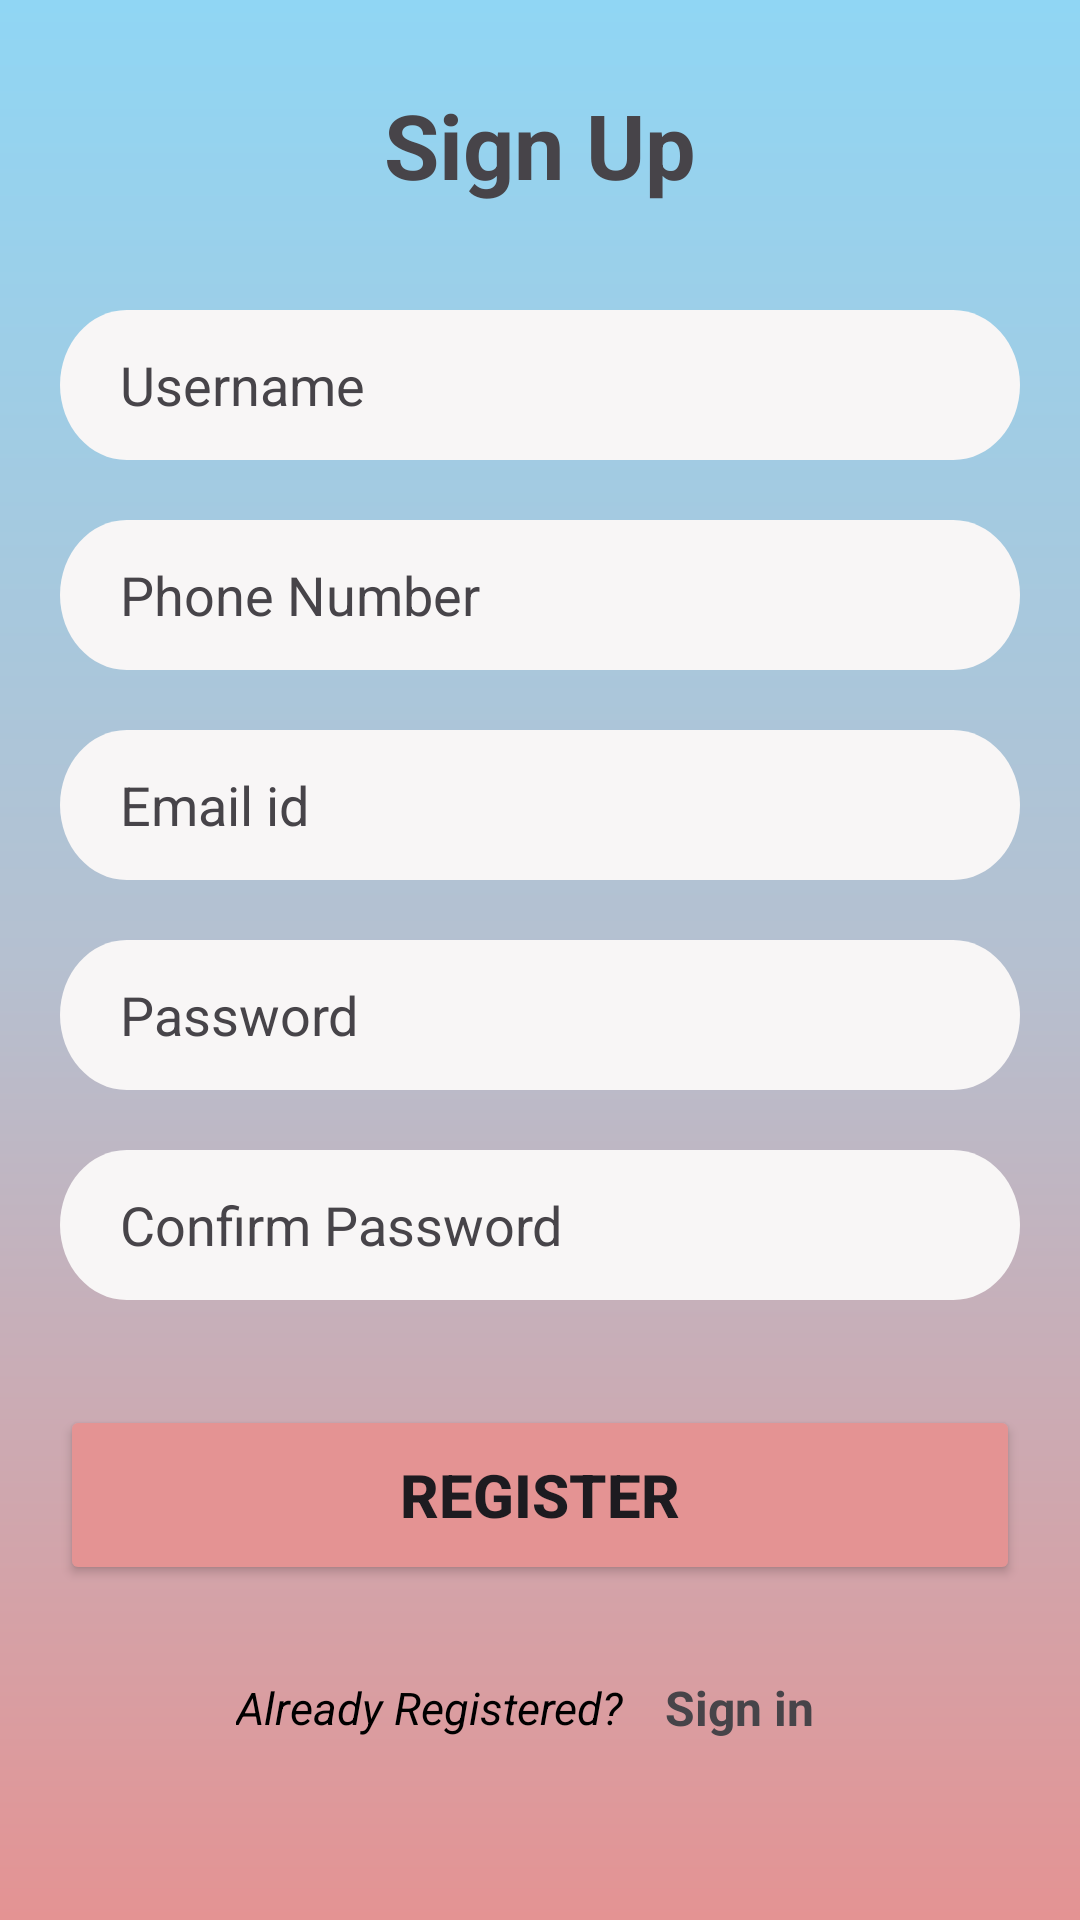

Write the Android layout XML for this screen, with the resource values it uses.
<!-- AndroidManifest.xml: application theme Theme.Maduidesigns -->
<!-- res/layout/activity_mainsignup.xml -->
<?xml version="1.0" encoding="utf-8"?>
<ScrollView xmlns:android="http://schemas.android.com/apk/res/android"
    xmlns:app="http://schemas.android.com/apk/res-auto"
    xmlns:tools="http://schemas.android.com/tools"
    android:layout_width="match_parent"
    android:layout_height="match_parent"
    android:background="@drawable/background_gradient"
    tools:context=".MainActivity">

    <androidx.constraintlayout.widget.ConstraintLayout
        android:id="@+id/main_header"
        android:layout_width="match_parent"
        android:layout_height="wrap_content">

        <TextView
            android:id="@+id/text1"
            android:layout_width="wrap_content"
            android:layout_height="wrap_content"
            android:layout_marginTop="28dp"
            android:text="Sign Up"
            android:textColor="@color/grey"
            android:textSize="30sp"
            android:textStyle="bold"
            app:layout_constraintEnd_toEndOf="parent"
            app:layout_constraintStart_toStartOf="parent"
            app:layout_constraintTop_toTopOf="parent" />

        <EditText
            android:id="@+id/usrname"
            android:layout_width="320dp"
            android:layout_height="50dp"
            android:layout_marginTop="35dp"
            android:background="@drawable/input_style"
            android:hint="Username"
            android:paddingLeft="20dp"
            android:textColor="@color/black"
            android:textColorHint="@color/grey"
            app:layout_constraintEnd_toEndOf="parent"
            app:layout_constraintStart_toStartOf="parent"
            app:layout_constraintTop_toBottomOf="@+id/text1" />

        <EditText
            android:id="@+id/phno"
            android:layout_width="320dp"
            android:layout_height="50dp"
            android:layout_marginTop="20dp"
            android:background="@drawable/input_style"
            android:hint="Phone Number"
            android:inputType="phone"
            android:paddingLeft="20dp"
            android:textColor="#131212"
            android:textColorHint="@color/grey"
            app:layout_constraintEnd_toEndOf="parent"
            app:layout_constraintStart_toStartOf="parent"
            app:layout_constraintTop_toBottomOf="@+id/usrname" />

        <EditText
            android:id="@+id/emailid"
            android:layout_width="320dp"
            android:layout_height="50dp"
            android:layout_marginTop="20dp"
            android:background="@drawable/input_style"
            android:hint="Email id"
            android:paddingLeft="20dp"
            android:textColor="#131212"
            android:textColorHint="@color/grey"
            app:layout_constraintEnd_toEndOf="parent"
            app:layout_constraintStart_toStartOf="parent"
            app:layout_constraintTop_toBottomOf="@+id/phno" />

        <EditText
            android:id="@+id/password"
            android:layout_width="320dp"
            android:layout_height="50dp"
            android:layout_marginTop="20dp"
            android:background="@drawable/input_style"
            android:hint="Password"
            android:inputType="textPassword"
            android:paddingLeft="20dp"
            android:textColor="#131212"
            android:textColorHint="@color/grey"
            app:layout_constraintEnd_toEndOf="parent"
            app:layout_constraintStart_toStartOf="parent"
            app:layout_constraintTop_toBottomOf="@+id/emailid" />

        <EditText
            android:id="@+id/confpass"
            android:layout_width="320dp"
            android:layout_height="50dp"
            android:layout_marginTop="20dp"
            android:background="@drawable/input_style"
            android:hint="Confirm Password"
            android:inputType="textPassword"
            android:paddingLeft="20dp"
            android:textColor="#131212"
            android:textColorHint="@color/grey"
            app:layout_constraintEnd_toEndOf="parent"
            app:layout_constraintStart_toStartOf="parent"
            app:layout_constraintTop_toBottomOf="@+id/password" />


        <Button
            android:id="@+id/btnsignup"
            android:layout_width="320dp"
            android:layout_height="60dp"
            android:gravity="center"
            android:text="Register"
            android:textSize="20dp"
            android:textStyle="bold"
            android:layout_marginTop="35dp"
            android:backgroundTint="@color/peach"
            app:layout_constraintEnd_toEndOf="parent"
            app:layout_constraintStart_toStartOf="parent"
            app:layout_constraintTop_toBottomOf="@+id/confpass"
            />
        <LinearLayout
            android:id="@+id/lin2"
            android:layout_width="match_parent"
            android:layout_height="wrap_content"
            android:layout_marginTop="20dp"
            app:layout_constraintStart_toStartOf="parent"
            app:layout_constraintEnd_toEndOf="parent"
            app:layout_constraintTop_toBottomOf="@+id/btnsignup"
            android:gravity="center"
            android:orientation="horizontal"
            >
            <TextView
                android:id="@+id/txt1"
                android:layout_width="wrap_content"
                android:layout_height="wrap_content"
                android:text="Already Registered? "
                android:textStyle="italic"
                android:textColor="@color/black"
                android:textSize="15dp"
                />
            <TextView
                android:id="@+id/regis_link"
                android:layout_width="wrap_content"
                android:layout_height="wrap_content"
                android:text="Sign in"
                android:padding="10dp"
                android:textStyle="bold"
                android:textColor="@color/grey"
                android:textSize="16dp"
                />
        </LinearLayout>
    </androidx.constraintlayout.widget.ConstraintLayout>
</ScrollView>
<!-- resources referenced by this layout -->
<resources>
  <color name="black">#FF000000</color>
  <color name="grey">#474449</color>
  <color name="peach">#E49393</color>
  <!-- drawable background_gradient (drawable) -->
  <?xml version="1.0" encoding="utf-8"?>
  <shape xmlns:android="http://schemas.android.com/apk/res/android"
      android:shape="rectangle">
      <gradient
          android:type="linear"
          android:startColor="#90D6F4"
          android:centerColor="#B5C0D0"
          android:endColor="#E49393"
          android:angle="100"
          />
  </shape>
  <!-- drawable input_style (drawable) -->
  <vector
      xmlns:android="http://schemas.android.com/apk/res/android"
      xmlns:aapt="http://schemas.android.com/aapt"
      android:width="360dp"
      android:height="50dp"
      android:viewportWidth="360"
      android:viewportHeight="50"
      >
  
      <group>
  
          <clip-path
              android:pathData="M25 0H335C348.807 0 360 11.1929 360 25C360 38.8071 348.807 50 335 50H25C11.1929 50 0 38.8071 0 25C0 11.1929 11.1929 0 25 0Z"
              />
  
          <path
              android:pathData="M0 0V50H360V0"
              android:fillColor="#F8F6F6"
              />
  
      </group>
  
  </vector>
  <style name="Theme.Maduidesigns" parent="Base.Theme.Maduidesigns" />
  <style name="Base.Theme.Maduidesigns" parent="Theme.Material3.DayNight.NoActionBar">
          
           <item name="colorPrimary">@color/peach</item>
          <item name="colorPrimaryVariant">@color/peach</item>
          <item name="android:statusBarColor">#90D6F4</item>
      </style>
</resources>
